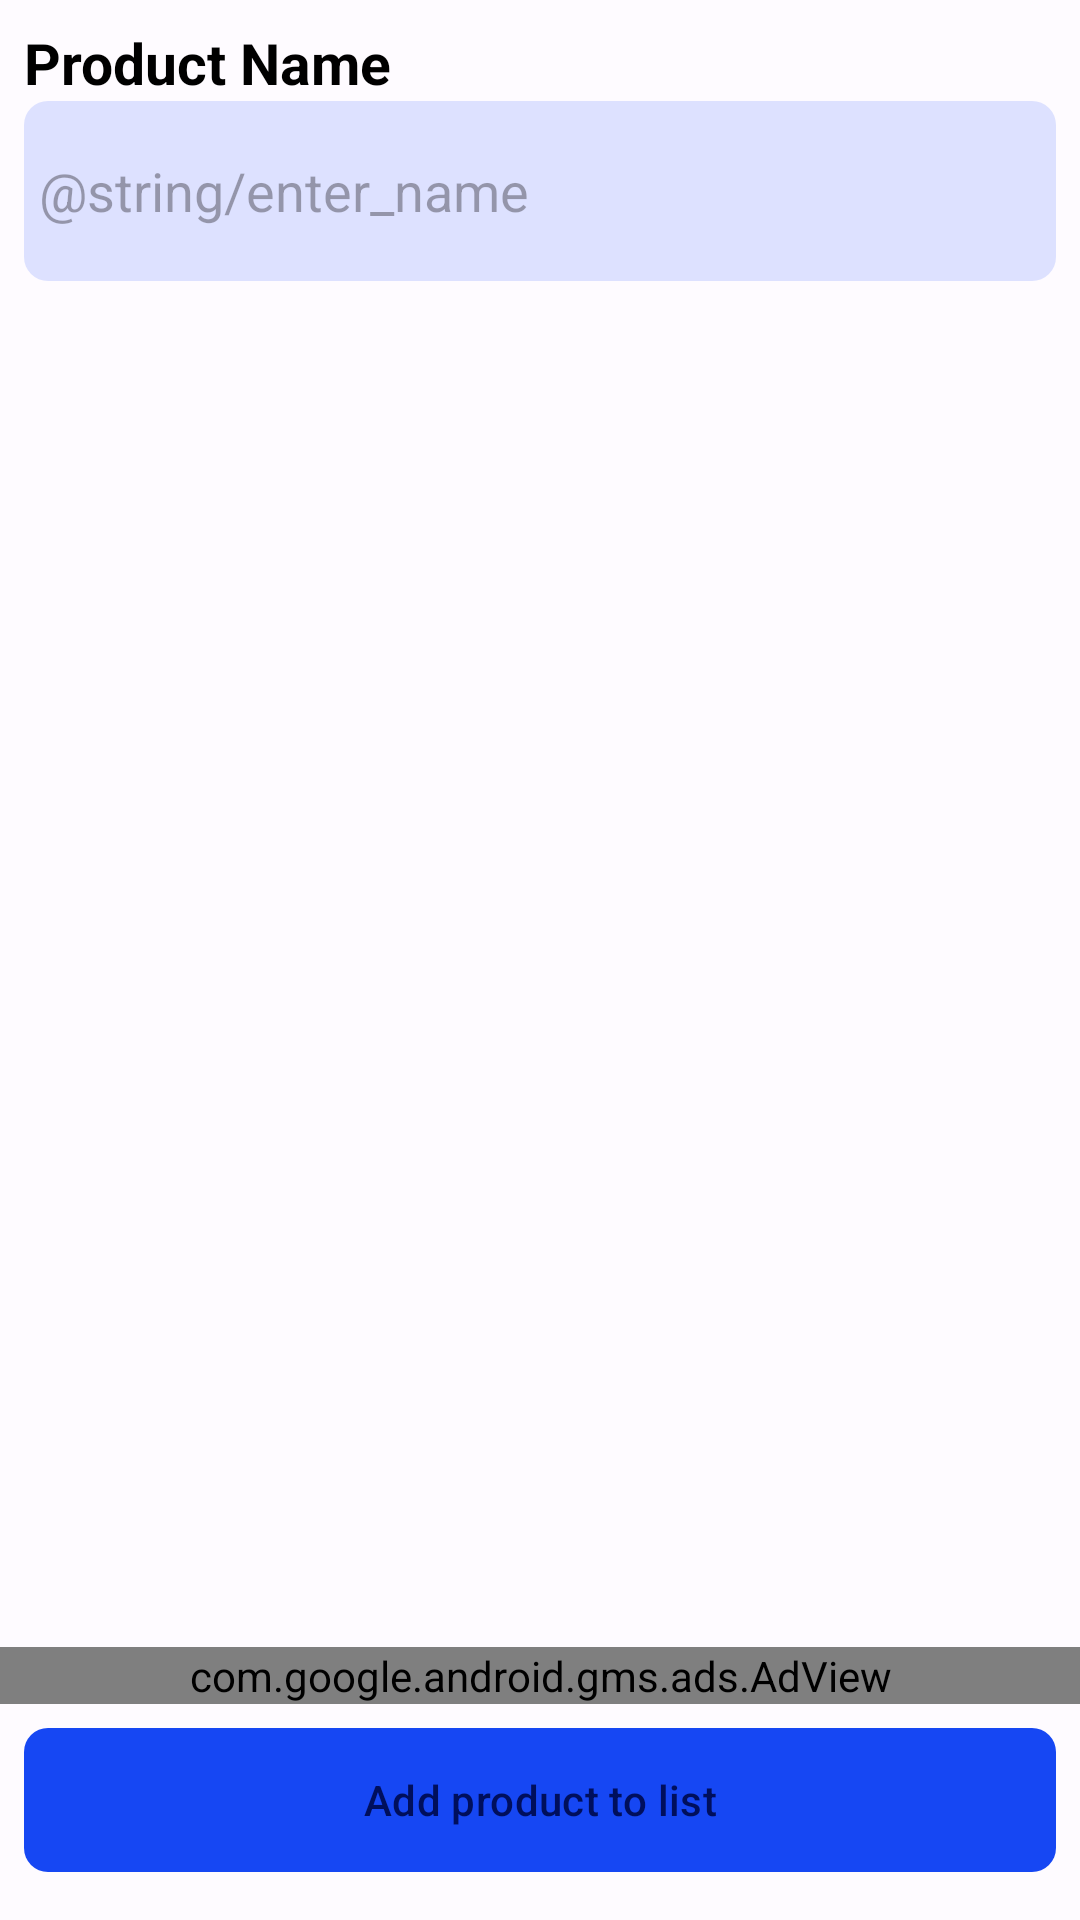

Produce the Android XML layout that renders to this screen, including the resource entries it uses.
<!-- AndroidManifest.xml: application theme Theme.ShoppingList -->
<!-- res/layout/fragment_second.xml -->
<?xml version="1.0" encoding="utf-8"?>
<androidx.constraintlayout.widget.ConstraintLayout xmlns:android="http://schemas.android.com/apk/res/android"
    xmlns:app="http://schemas.android.com/apk/res-auto"
    xmlns:tools="http://schemas.android.com/tools"
    android:layout_width="match_parent"
    android:layout_height="match_parent"
    tools:context=".SecondFragment">

    <Button
        android:id="@+id/addButton"
        android:layout_width="0dp"
        android:layout_height="wrap_content"
        android:layout_marginStart="8dp"
        android:layout_marginEnd="8dp"
        android:layout_marginBottom="16dp"
        android:text="@string/add_product_to_list"
        android:textColor="?attr/colorOnSecondary"
        app:layout_constraintBottom_toBottomOf="parent"
        app:layout_constraintEnd_toEndOf="parent"
        app:layout_constraintStart_toStartOf="parent"
        android:background="@drawable/productbutton"/>

    <com.google.android.gms.ads.AdView
        android:id="@+id/adView"
        android:layout_width="match_parent"
        android:layout_height="0dp"
        android:layout_marginBottom="8dp"
        app:adSize="SMART_BANNER"
        app:adUnitId="ca-app-pub-6358769480750303/1800245833"
        app:layout_constraintBottom_toTopOf="@+id/addButton" />

    <LinearLayout
        android:layout_width="0dp"
        android:layout_height="0dp"
        android:layout_marginStart="8dp"
        android:layout_marginTop="8dp"
        android:layout_marginEnd="8dp"
        android:layout_marginBottom="8dp"
        android:orientation="vertical"
        app:layout_constraintBottom_toTopOf="@+id/adView"
        app:layout_constraintEnd_toEndOf="parent"
        app:layout_constraintStart_toStartOf="parent"
        app:layout_constraintTop_toTopOf="parent"
        tools:ignore="MissingConstraints">

        <TextView
            android:id="@+id/product_name"
            android:layout_width="match_parent"
            android:layout_height="wrap_content"
            android:text="@string/product_name"
            android:textAlignment="viewStart"
            android:textColor="?android:attr/colorForeground"
            android:textSize="19sp"
            android:textStyle="bold" />

        <EditText
            android:id="@+id/product_name_input"
            android:layout_width="match_parent"
            android:layout_height="wrap_content"
            android:background="@drawable/productinput"
            android:hint="@string/enter_name"
            android:importantForAutofill="no"
            android:inputType="textMultiLine"
            android:minHeight="60dp"
            android:padding="5dp"
            android:paddingStart="5dp"
            android:paddingLeft="5dp"
            android:paddingTop="5dp"
            android:paddingEnd="5dp"
            android:paddingRight="5dp"
            android:paddingBottom="5dp"
            android:singleLine="false"
            tools:ignore="LabelFor,SpeakableTextPresentCheck" />

        
        
        
        
        
        
        
        
        

        
        
        
        
        
        
    </LinearLayout>

</androidx.constraintlayout.widget.ConstraintLayout>
<!-- resources referenced by this layout -->
<resources>
  <!-- drawable productbutton (drawable) -->
  <?xml version="1.0" encoding="utf-8"?>
  <selector xmlns:android="http://schemas.android.com/apk/res/android" xmlns:tools="http://schemas.android.com/tools">
      <item android:state_pressed="true">
          <shape android:shape="rectangle">
              <corners android:radius="8dip" />
              <gradient android:angle="-90" android:endColor="?attr/colorSurfaceVariant" android:startColor="?attr/colorSurfaceVariant" tools:ignore="PrivateResource" />
          </shape>
      </item>
      <item android:state_focused="true">
          <shape android:shape="rectangle">
              <corners android:radius="8dip" />
              <gradient android:angle="-90" android:endColor="?attr/colorSurfaceVariant" android:startColor="?attr/colorSurfaceVariant" tools:ignore="PrivateResource" />
          </shape>
      </item>
      <item>
          <shape android:shape="rectangle">
              <corners android:radius="8dip" />
              <gradient android:angle="-90" android:endColor="?attr/colorSurfaceVariant" android:startColor="?attr/colorSurfaceVariant" tools:ignore="PrivateResource" />
          </shape>
      </item>
  </selector>
  <!-- drawable productinput (drawable) -->
  <?xml version="1.0" encoding="utf-8"?>
  <selector xmlns:android="http://schemas.android.com/apk/res/android">
      <item android:state_pressed="true">
          <shape android:shape="rectangle">
              <corners android:radius="8dip" />
              <gradient android:angle="-90" android:endColor="?attr/colorSecondary" android:startColor="?attr/colorSecondary" />
          </shape>
      </item>
      <item android:state_focused="true">
          <shape android:shape="rectangle">
              <corners android:radius="8dip" />
              <gradient android:angle="-90" android:endColor="?attr/colorSecondary" android:startColor="?attr/colorSecondary" />
          </shape>
      </item>
      <item>
          <shape android:shape="rectangle">
              <corners android:radius="8dip" />
              <gradient android:angle="-90" android:endColor="?attr/colorSecondary" android:startColor="?attr/colorSecondary" />
          </shape>
      </item>
  </selector>
  <string name="add_product_to_list">Add product to list</string>
  <string name="added_by" tools:ignore="UnusedResources">Added By</string>
  <string name="product_name">Product Name</string>
  <color name="md_theme_light_primary">#1647F3</color>
  <color name="md_theme_light_onPrimary">#FFFFFF</color>
  <color name="md_theme_light_primaryContainer">#DDE1FF</color>
  <color name="md_theme_light_onPrimaryContainer">#000F5C</color>
  <color name="md_theme_light_secondary">#5A5D72</color>
  <color name="md_theme_light_onSecondary">#FFFFFF</color>
  <color name="md_theme_light_secondaryContainer">#DFE1FA</color>
  <color name="md_theme_light_onSecondaryContainer">#171A2C</color>
  <color name="md_theme_light_tertiary">#76536D</color>
  <color name="md_theme_light_onTertiary">#FFFFFF</color>
  <color name="md_theme_light_tertiaryContainer">#FFD6F4</color>
  <color name="md_theme_light_onTertiaryContainer">#2D1228</color>
  <color name="md_theme_light_error">#BA1B1B</color>
  <color name="md_theme_light_errorContainer">#FFDAD4</color>
  <color name="md_theme_light_onError">#FFFFFF</color>
  <color name="md_theme_light_onErrorContainer">#410001</color>
  <color name="md_theme_light_background">#FEFBFF</color>
  <color name="md_theme_light_onBackground">#1B1B1F</color>
  <color name="md_theme_light_surface">#FEFBFF</color>
  <color name="md_theme_light_onSurface">#3F3F41</color>
  <color name="md_theme_light_surfaceVariant">#E2E1EC</color>
  <color name="md_theme_light_onSurfaceVariant">#45464F</color>
  <color name="md_theme_light_outline">#76767F</color>
  <color name="md_theme_light_inverseOnSurface">#F3F0F5</color>
  <color name="md_theme_light_inverseSurface">#303034</color>
  <color name="md_theme_light_primaryInverse">#B8C3FF</color>
</resources>
